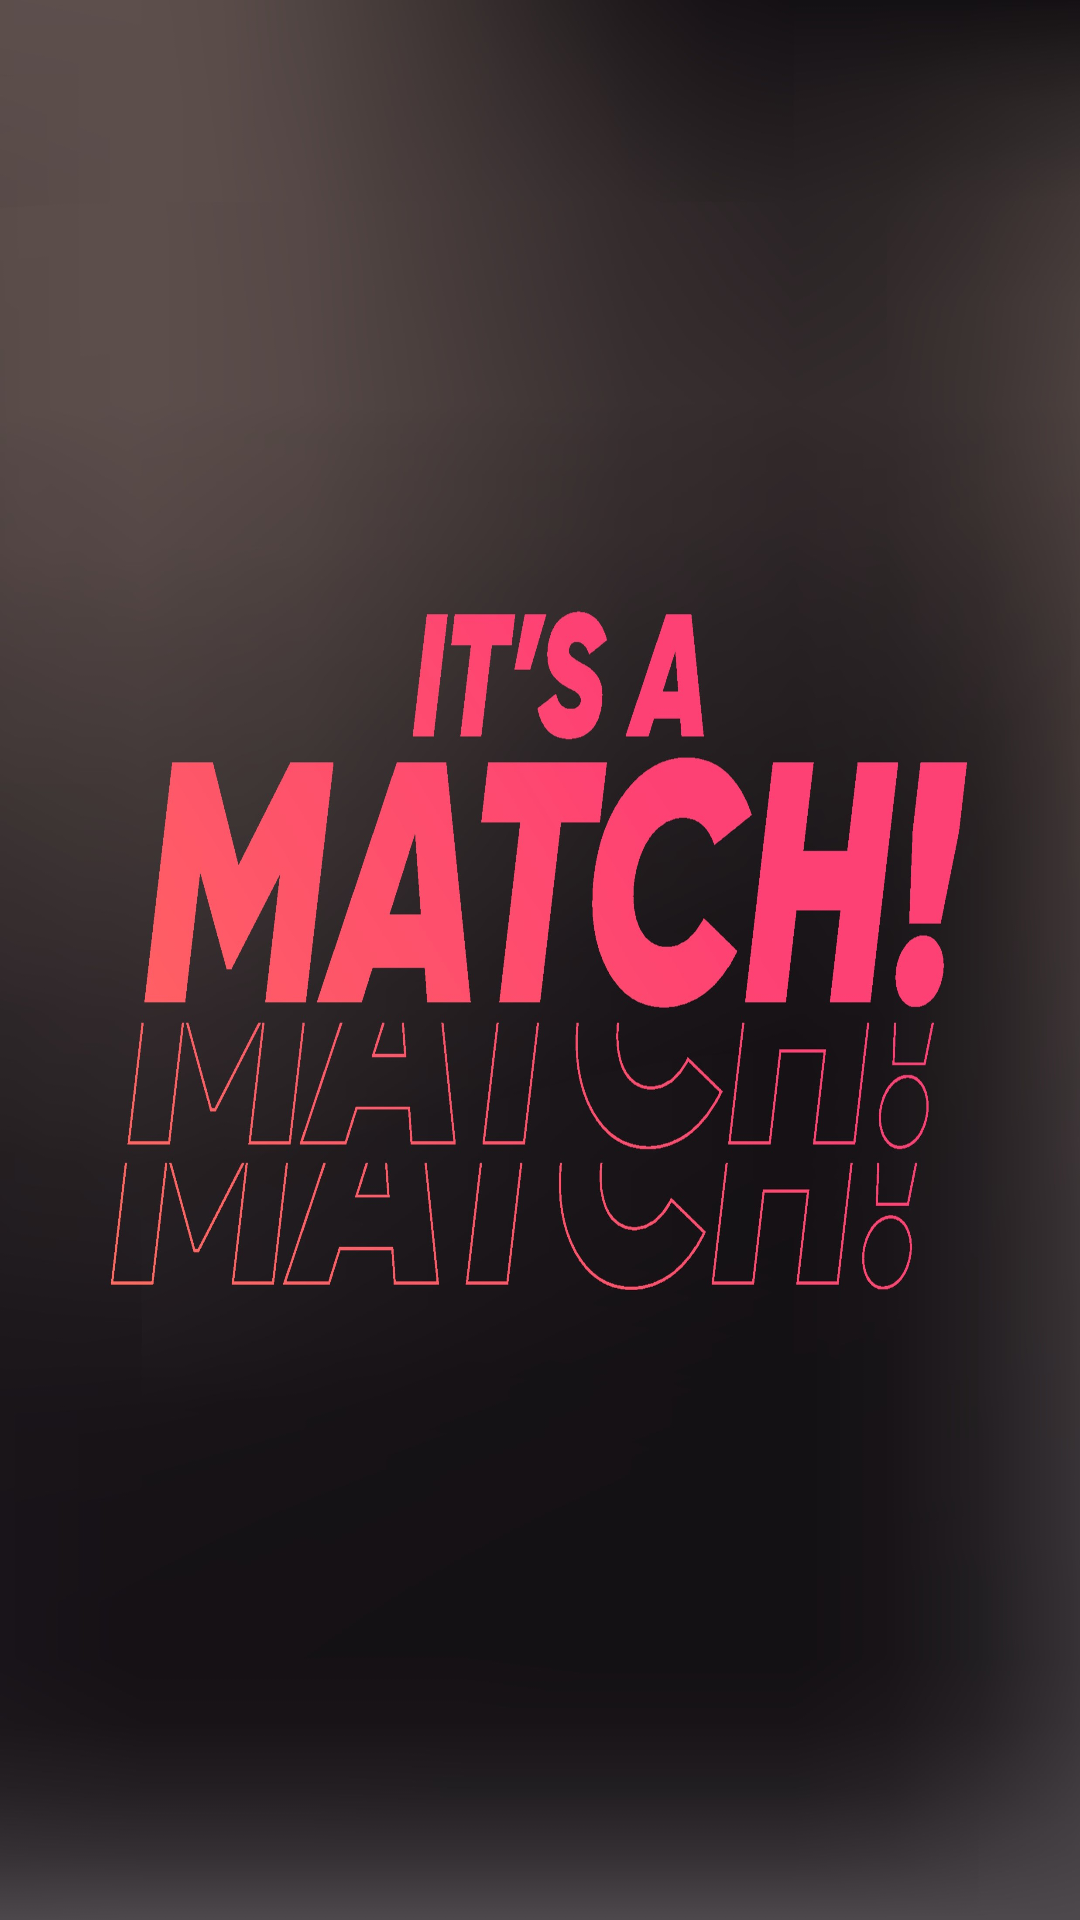

Produce the Android XML layout that renders to this screen, including the resource entries it uses.
<!-- AndroidManifest.xml: application theme Theme.PopPop -->
<!-- res/layout/pop_up_layout.xml -->
<RelativeLayout xmlns:android="http://schemas.android.com/apk/res/android"
    android:layout_width="wrap_content"
    android:layout_height="wrap_content">

    
    <ImageView
        android:id="@+id/match_image"
        android:layout_width="wrap_content"
        android:layout_height="wrap_content"
        android:layout_centerInParent="true"
        android:scaleType="fitXY"
        android:src="@drawable/matching" />

</RelativeLayout>
<!-- resources referenced by this layout -->
<resources>
  <!-- drawable matching: jpeg bitmap (drawable-hdpi, 282800 bytes) -->
  <style name="Theme.PopPop" parent="Theme.MaterialComponents.DayNight.NoActionBar">
          
          <item name="colorPrimary">@color/purple_500</item>
          <item name="colorPrimaryVariant">@color/purple_700</item>
          <item name="colorOnPrimary">@color/white</item>
          
          <item name="colorSecondary">@color/teal_200</item>
          <item name="colorSecondaryVariant">@color/teal_700</item>
          <item name="colorOnSecondary">@color/black</item>
          
          <item name="android:statusBarColor">?attr/colorPrimaryVariant</item>
          
      </style>
  <color name="purple_500">#FC6A89</color>
  <color name="purple_700">#FC6A89</color>
  <color name="white">#FFFFFFFF</color>
  <color name="teal_200">#FF03DAC5</color>
  <color name="teal_700">#FF018786</color>
  <color name="black">#FF000000</color>
</resources>
